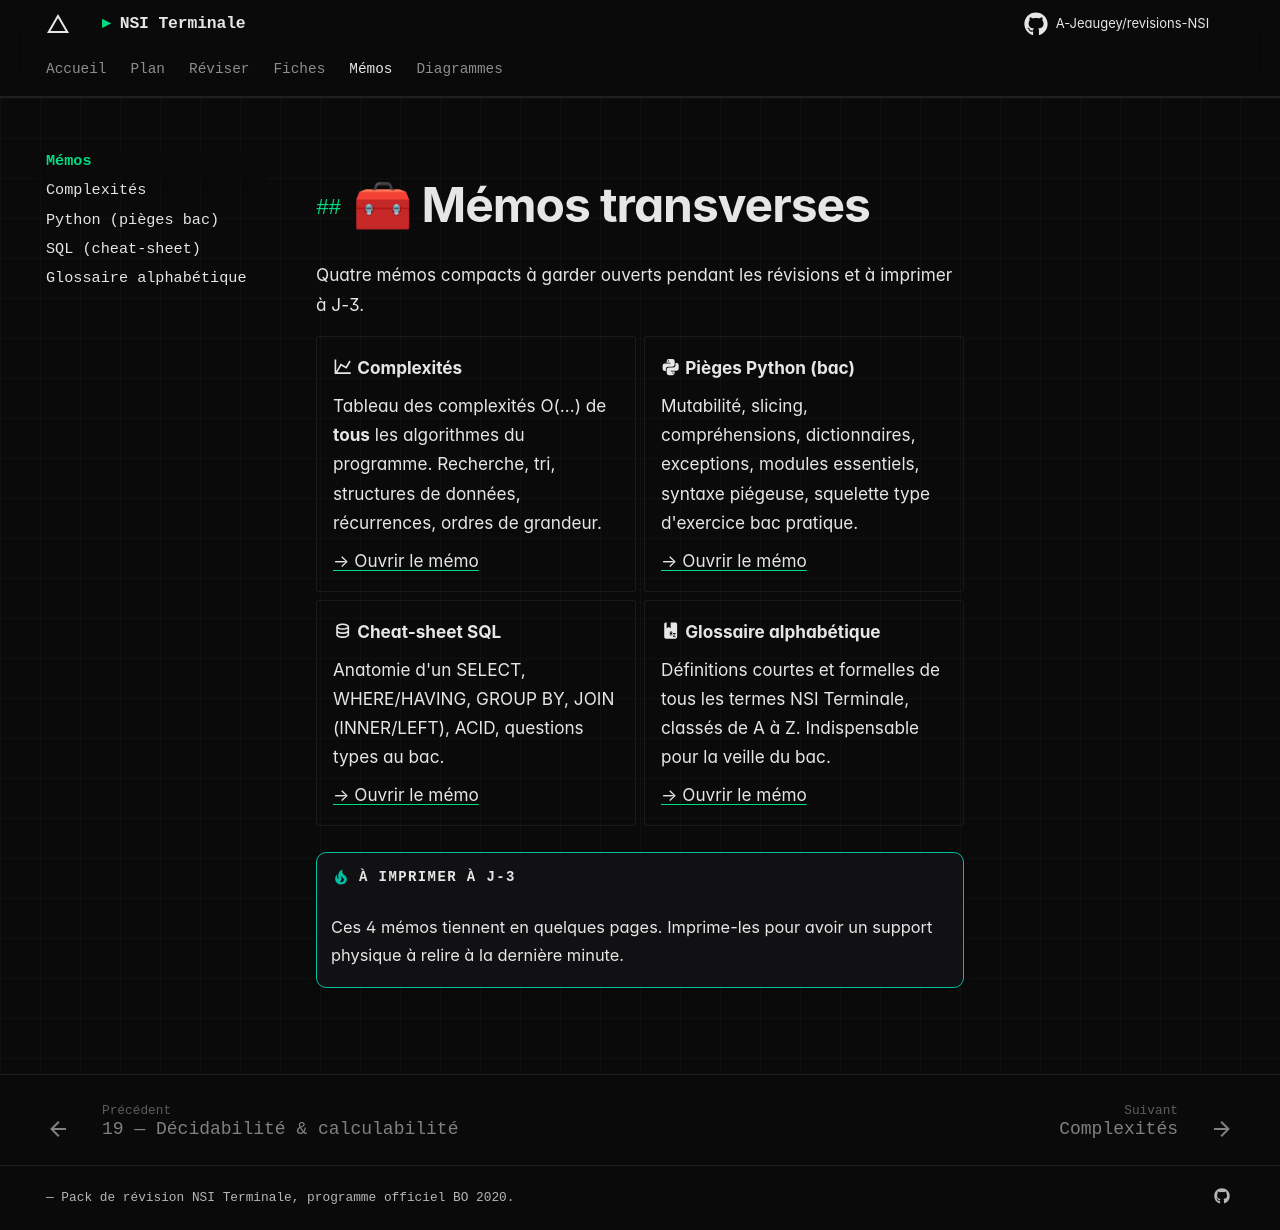

repository: A-Jeaugey/revisions-NSI · page: memos/index.html · generator: mkdocs

---
title: Mémos
---

# 🧰 Mémos transverses

Quatre mémos compacts à garder ouverts pendant les révisions et à imprimer à J-3.

<div class="grid cards" markdown>

- :material-chart-line: **Complexités**

    Tableau des complexités O(...) de **tous** les algorithmes du programme.
    Recherche, tri, structures de données, récurrences, ordres de grandeur.

    [→ Ouvrir le mémo](memo_complexites.md)

- :material-language-python: **Pièges Python (bac)**

    Mutabilité, slicing, compréhensions, dictionnaires, exceptions, modules
    essentiels, syntaxe piégeuse, squelette type d'exercice bac pratique.

    [→ Ouvrir le mémo](memo_python_bac.md)

- :material-database-outline: **Cheat-sheet SQL**

    Anatomie d'un SELECT, WHERE/HAVING, GROUP BY, JOIN (INNER/LEFT), ACID,
    questions types au bac.

    [→ Ouvrir le mémo](memo_sql_bac.md)

- :material-book-alphabet: **Glossaire alphabétique**

    Définitions courtes et formelles de tous les termes NSI Terminale, classés
    de A à Z. Indispensable pour la veille du bac.

    [→ Ouvrir le mémo](memo_vocabulaire.md)

</div>

!!! tip "À imprimer à J-3"
    Ces 4 mémos tiennent en quelques pages. Imprime-les pour avoir un support
    physique à relire à la dernière minute.
